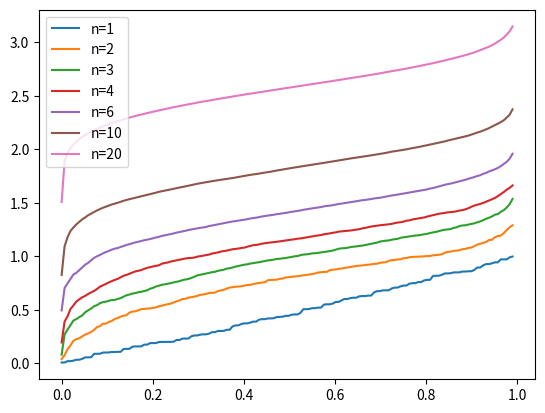

Generate this figure with matplotlib:
import matplotlib.pyplot as plt
import numpy as np

N = 10
def curseofdim(dim, fracs):
#    points = np.random.uniform(0,1.,size=[N]*dim)
    points = []
    for i in range(N*N*dim*dim):
        p=[]
        for _ in range(dim):
            p.append(np.random.uniform(0,1))
        points.append(p)
    dists = [distance(p) for p in points]
    dists = np.sort(dists)
    npoints = len(points)
    rads = []
    for frac in fracs:
        rad = dists[int(frac*npoints)]
        rads.append(rad)
    return rads

def distance(p):
    dis = 0
    for i in p:
        dis += i*i
    return np.sqrt(dis)


def main():
    dims = [1,2,3,4,6,10,20]
    fracs = np.linspace(0.0, 0.99, num=154)
    cs = [curseofdim(dim, fracs) for dim in dims]
    ax = plt.subplot()
    for i in range(len(dims)): 
        line = ax.plot(fracs,cs[i],label='n='+str(dims[i]))
    ax.legend()
    plt.show()

if __name__ == '__main__':
    main()
